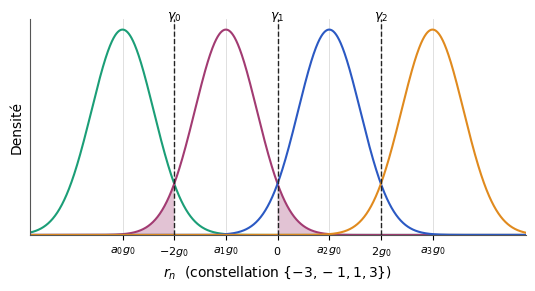

Write Python code to recreate this figure. (Note: this script raises an exception after producing the figure.)
"""Figure — Densités conditionnelles et seuils optimaux de la 4-PAM équiprobable (TS227, chapitre 4).
D'après le support [poly, p. 116 à 119], redessinée. Paramètres choisis : g0 = 1, σ = 0,6 ; zones d'erreur hachurées pour a1."""
import matplotlib
matplotlib.use("svg")
import matplotlib.pyplot as plt
import matplotlib.ticker as mticker
import numpy as np
from pathlib import Path

# --- Style commun des figures Bristol (recopié dans chaque script) ---
plt.rcParams.update({
    "font.family": "DejaVu Sans", "mathtext.fontset": "dejavusans", "font.size": 10,
    "axes.grid": True, "grid.color": "#DADADA", "grid.linewidth": 0.6,
    "axes.edgecolor": "#555555", "axes.linewidth": 0.8,
    "axes.spines.top": False, "axes.spines.right": False,
    "lines.linewidth": 1.8, "legend.frameon": False,
    "svg.hashsalt": "bristol",  # rendu SVG reproductible
})
BLEU, VERT, MAGENTA, ORANGE = "#2B59C3", "#1B9E77", "#A23B72", "#E08A1E"
GRIS = "#7E889B"   # éléments ajoutés par rapport à la source (conventions.md § 9)
ENCRE = "#222222"

def virgule(ax, axes="xy"):
    """Virgule décimale et vrai signe moins sur les graduations."""
    f = mticker.FuncFormatter(lambda x, _: f"{x:g}".replace(".", ",").replace("-", "−"))
    if "x" in axes: ax.xaxis.set_major_formatter(f)
    if "y" in axes: ax.yaxis.set_major_formatter(f)

def sauver(fig):
    fig.savefig(Path(__file__).with_suffix(".svg"), bbox_inches="tight", metadata={"Date": None})
# --- Fin du style commun ---
from math import pi
g0, s = 1.0, 0.6
a = [-3, -1, 1, 3]
z = np.linspace(-4.8, 4.8, 1501)
f = lambda m: np.exp(-(z - m)**2 / (2 * s**2)) / np.sqrt(2 * pi * s**2)
fig, ax = plt.subplots(figsize=(6.4, 2.8))
for ai, c in zip(a, (VERT, MAGENTA, BLEU, ORANGE)):
    ax.plot(z, f(ai * g0), color=c, lw=1.5)
m = -g0
ax.fill_between(z, f(m), where=(z <= -2 * g0) | (z >= 0), color=MAGENTA, alpha=0.3, lw=0)
for gm in (-2 * g0, 0, 2 * g0):
    ax.axvline(gm, color=ENCRE, ls="--", lw=1)
for i, gm in enumerate((-2 * g0, 0, 2 * g0)):
    ax.text(gm, 0.98, rf"$\gamma_{i}$", ha="center", va="bottom", fontsize=9, transform=ax.get_xaxis_transform())
ax.set_xticks([x * g0 for x in a] + [-2, 0, 2])
ax.set_xticklabels([r"$a_0 g_0$", r"$a_1 g_0$", r"$a_2 g_0$", r"$a_3 g_0$", r"$-2g_0$", "$0$", r"$2g_0$"], fontsize=8)
ax.set_xlim(-4.8, 4.8); ax.set_ylim(0, None); ax.set_yticks([])
ax.set_xlabel(r"$r_n$  (constellation $\{-3, -1, 1, 3\}$)"); ax.set_ylabel("Densité")
sauver(fig)
